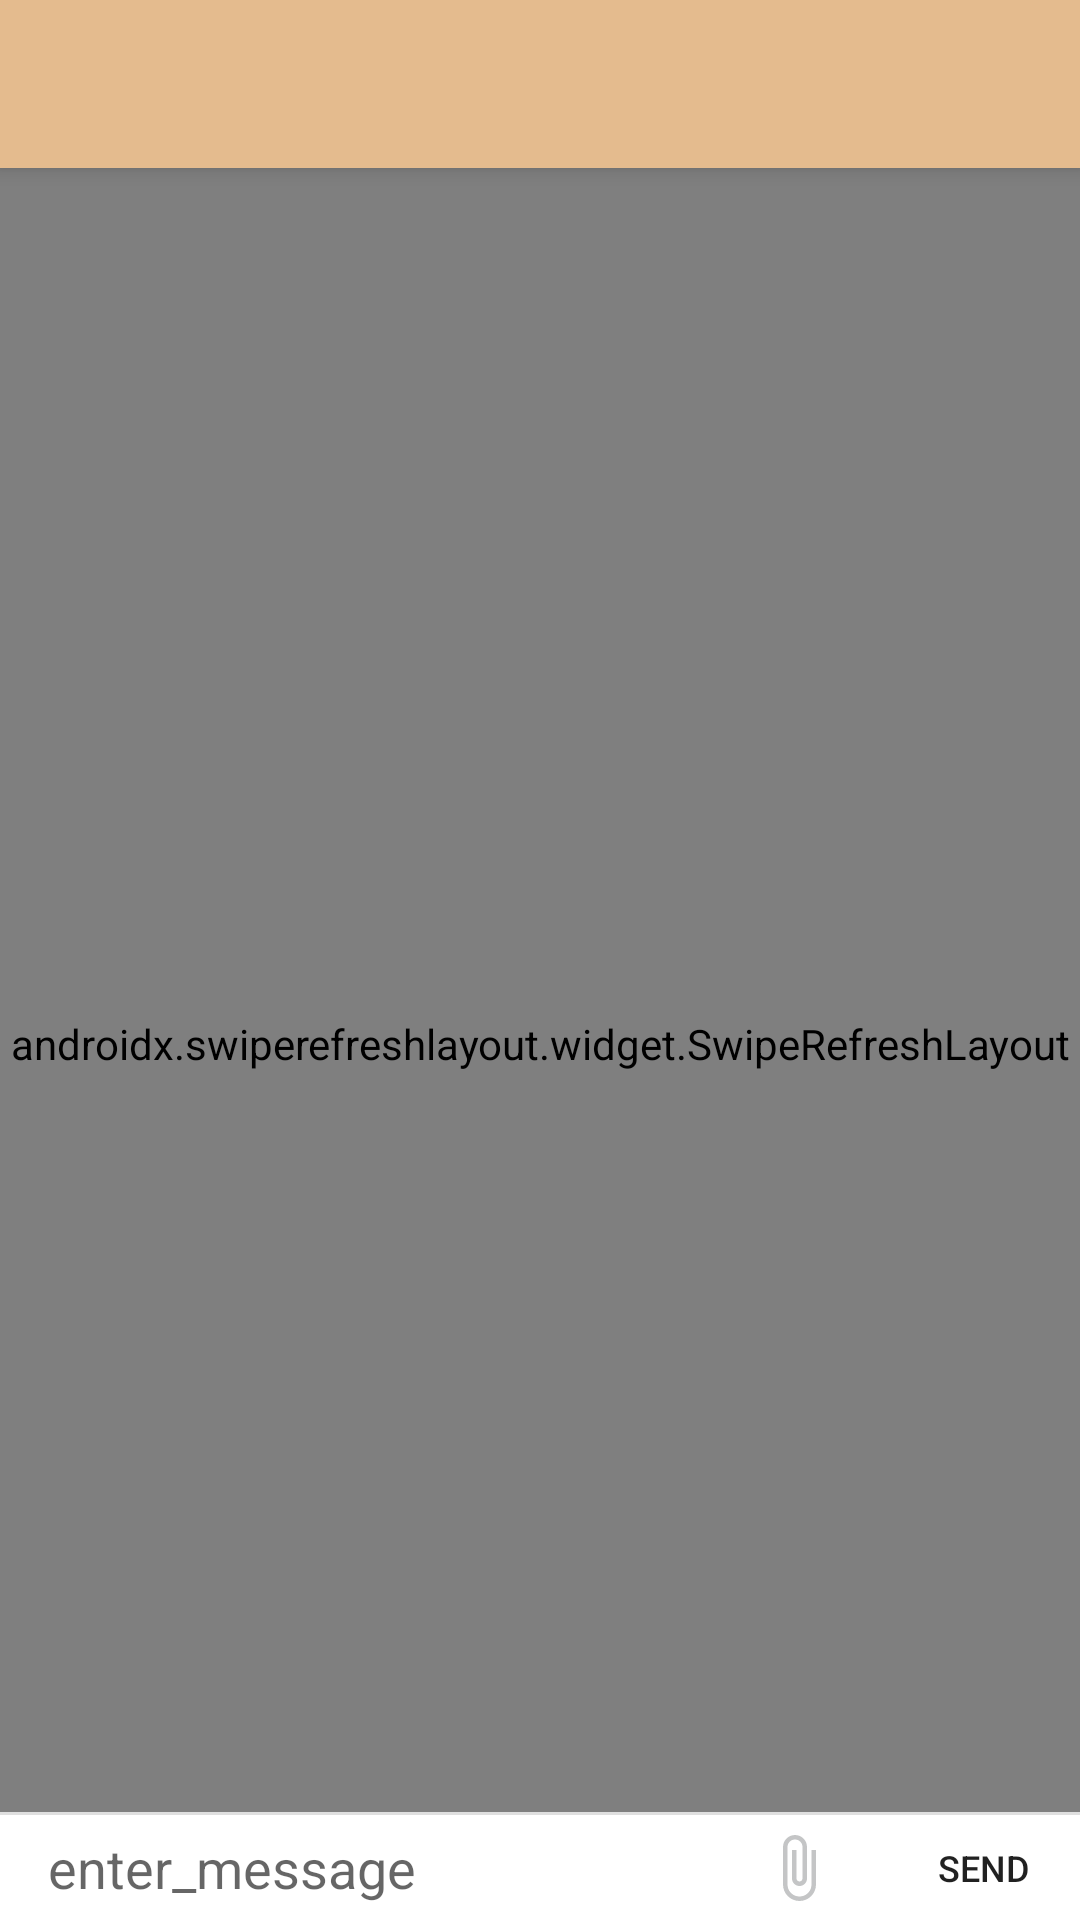

Reconstruct the res/layout file that produces this screen, plus the resources it refers to.
<!-- AndroidManifest.xml: application theme AppTheme -->
<!-- res/layout/activity_chat_page.xml -->
<?xml version="1.0" encoding="utf-8"?>
<androidx.coordinatorlayout.widget.CoordinatorLayout xmlns:android="http://schemas.android.com/apk/res/android"
    xmlns:app="http://schemas.android.com/apk/res-auto"
    xmlns:tools="http://schemas.android.com/tools"
    android:layout_width="match_parent"
    android:layout_height="match_parent"
    tools:context=".chatPage">

    <com.google.android.material.appbar.AppBarLayout
        android:id="@+id/appBarLayout2"
        android:layout_width="match_parent"
        android:layout_height="wrap_content"
        android:theme="@style/AppTheme.AppBarOverlay">

        <androidx.appcompat.widget.Toolbar
            android:id="@+id/toolbar"
            android:layout_width="match_parent"
            android:layout_height="?attr/actionBarSize"
            android:background="?attr/colorPrimary"
            app:popupTheme="@style/AppTheme.PopupOverlay" />
    </com.google.android.material.appbar.AppBarLayout>



    <include layout="@layout/content_chat_page" />
</androidx.coordinatorlayout.widget.CoordinatorLayout>
<!-- res/layout/content_chat_page.xml (included above) -->
<?xml version="1.0" encoding="utf-8"?>
<androidx.constraintlayout.widget.ConstraintLayout xmlns:android="http://schemas.android.com/apk/res/android"
    xmlns:app="http://schemas.android.com/apk/res-auto"
    xmlns:tools="http://schemas.android.com/tools"
    android:layout_width="match_parent"
    android:layout_height="match_parent"
    app:layout_behavior="@string/appbar_scrolling_view_behavior"
    tools:context=".chatPage"
    tools:showIn="@layout/activity_chat_page">



    <androidx.swiperefreshlayout.widget.SwipeRefreshLayout
        android:id="@+id/swipeRefresh"
        android:layout_width="0dp"
        android:layout_height="match_parent"
        app:layout_constraintBottom_toBottomOf="parent"
        app:layout_constraintEnd_toEndOf="parent"
        app:layout_constraintStart_toStartOf="parent"
        app:layout_constraintTop_toTopOf="parent" />

    <androidx.recyclerview.widget.RecyclerView
        android:id="@+id/recycle_message_list"
        android:layout_width="0dp"
        android:layout_height="wrap_content"
        android:layout_marginBottom="20dp"
        android:paddingBottom="10dp"
        app:layout_constraintBottom_toTopOf="@+id/view2"
        app:layout_constraintLeft_toLeftOf="parent"
        app:layout_constraintRight_toRightOf="parent"
        app:layout_constraintTop_toTopOf="parent" />

    <View
        android:id="@+id/view2"
        android:layout_width="0dp"
        android:layout_height="1dp"
        android:background="#dfdfdf"
        app:layout_constraintBottom_toTopOf="@+id/layout_chatbox"
        app:layout_constraintHorizontal_bias="0.0"
        app:layout_constraintLeft_toLeftOf="parent"
        app:layout_constraintRight_toRightOf="parent" />


    <LinearLayout
        android:id="@+id/layout_chatbox"
        android:layout_width="0dp"
        android:layout_height="35dp"
        android:orientation="horizontal"
        android:background="#ffffff"
        app:layout_constraintBottom_toBottomOf="parent"
        app:layout_constraintRight_toRightOf="parent"
        app:layout_constraintLeft_toLeftOf="parent"

        >

        <EditText
            android:id="@+id/edittextchatbox"
            android:hint="@string/enter_message"
            android:background="@android:color/transparent"
            android:layout_gravity="center"
            android:layout_marginLeft="16dp"
            android:layout_marginRight="16dp"
            android:layout_width="0dp"
            android:layout_height="wrap_content"
            android:layout_weight="1"
            android:maxLines="6"
            android:cursorVisible="true"
            android:autofillHints=""
            android:inputType="" />

        <ImageButton
            android:layout_width="60dp"
            android:layout_height="35dp"
            android:layout_gravity="center"
            android:background="?attr/selectableItemBackground"
            android:clickable="true"
            android:focusable="true"
            android:gravity="center"
            android:src="@drawable/ic_action_name"
            android:textSize="12sp" />

        <Button
            android:text="@string/send"
            android:textSize="12sp"
            android:background="?attr/selectableItemBackground"
            android:clickable="true"
            android:layout_width="64dp"
            android:layout_height="43dp"
            android:layout_gravity="center"
            android:gravity="center"
            android:focusable="true" />



    </LinearLayout>

</androidx.constraintlayout.widget.ConstraintLayout>
<!-- resources referenced by this layout -->
<resources>
  <!-- drawable ic_action_name (drawable-anydpi) -->
  <vector xmlns:android="http://schemas.android.com/apk/res/android"
      android:width="24dp"
      android:height="24dp"
      android:viewportWidth="24"
      android:viewportHeight="24"
      android:tint="#B5B7B8"
      android:alpha="0.8">
    <path
        android:fillColor="@android:color/white"
        android:pathData="M16.5,6v11.5c0,2.21 -1.79,4 -4,4s-4,-1.79 -4,-4V5c0,-1.38 1.12,-2.5 2.5,-2.5s2.5,1.12 2.5,2.5v10.5c0,0.55 -0.45,1 -1,1s-1,-0.45 -1,-1V6H10v9.5c0,1.38 1.12,2.5 2.5,2.5s2.5,-1.12 2.5,-2.5V5c0,-2.21 -1.79,-4 -4,-4S7,2.79 7,5v12.5c0,3.04 2.46,5.5 5.5,5.5s5.5,-2.46 5.5,-5.5V6h-1.5z"/>
  </vector>
  <string name="enter_message">enter_message</string>
  <string name="send">SEND</string>
  <style name="AppTheme.AppBarOverlay" parent="ThemeOverlay.AppCompat.Dark.ActionBar" />
  <style name="AppTheme.PopupOverlay" parent="ThemeOverlay.AppCompat.Light" />
  <style name="AppTheme" parent="Theme.AppCompat.Light.DarkActionBar">
          
          <item name="colorPrimary">@color/colorPrimary</item>
          <item name="colorPrimaryDark">@color/colorPrimaryDark</item>
          <item name="colorAccent">@color/colorAccent</item>
      </style>
  <color name="colorPrimary">#E4BB8E</color>
  <color name="colorPrimaryDark">#98CC6A</color>
  <color name="colorAccent">#D81B60</color>
</resources>
